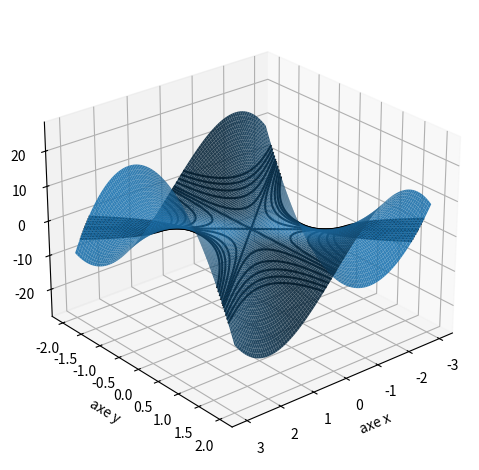

Here is the Python script that generated this plot:

import numpy as np
import matplotlib.pyplot as plt
from mpl_toolkits.mplot3d import Axes3D

n = 100
VX = np.linspace(-3.0, 3.0, n)
VY = np.linspace(-2, 2, n)
X,Y = np.meshgrid(VX, VY)

def f(x,y):  
	z = x**3 -3*x*y**2
	return z

Z = f(X,Y)


# 
fig = plt.figure()
ax = plt.axes(projection='3d')
ax.set_xlabel('axe x')
ax.set_ylabel('axe y')
ax.set_zlabel('axe z')
ax.view_init(26, 50)

# Surface
ax.plot_surface(X, Y, Z, rstride=1, cstride=1, edgecolor='none',alpha=0.9)

#Tranche x = cst
# ax.plot_wireframe(X, Y, Z, color='blue', rstride=0, cstride=2) # x = cst

# Tranche y = cst
# ax.plot_wireframe(X, Y, Z, color='red', rstride=2, cstride=0)  # y = cst

# Courbes de niveaux
mes_niveaux = np.linspace(-4,4,10)

ax.contour(X, Y, Z, mes_niveaux, colors='black',linestyles="solid")
# ax.contour(X, Y, Z, [-1], colors='black',linestyles="solid")
# ax.contour(X, Y, Z, [-0.05], colors='black',linestyles="solid")
# ax.contour(X, Y, Z, mes_niveaux, colors='black',linestyles="solid",offset=-10)
ax.contour(X, Y, Z, [0], colors='black',linestyles="solid")
# ax.contour(X, Y, Z, [-0.05], colors='black',linestyles="solid",offset=-10)


plt.tight_layout()
# plt.savefig('fonctions-extrem-6.png')
plt.show()

# ligne de niveau dans le plan
# fig = plt.figure()
# plt.xlim(-2.0, 2.0)
# plt.ylim(-2.0, 2.0)
# mes_niveaux = np.linspace(0.1,3,10)
# plt.contour(X, Y, Z,mes_niveaux,colors='black')
# mes_niveaux = np.linspace(-3,-0.1,10)
# plt.contour(X, Y, Z,mes_niveaux,colors='black')
# plt.contour(X, Y, Z,[0],colors='black')
# plt.axis('equal') 

# plt.tight_layout()
# plt.savefig('fonctions-extrem-4.png')
# plt.show()

